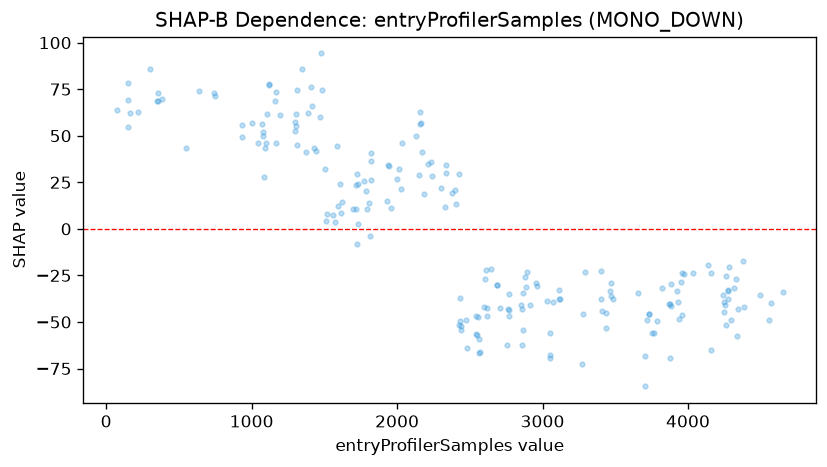

Source data for this figure (header and first rows):
feature_value, shap_value
72.0, 63.85
149.0, 78.36
151.0, 54.96
153.0, 69.16
163.0, 62.21
219.0, 62.56
303.0, 85.92
352.0, 68.92
354.0, 73
356.0, 68.73
387.0, 69.94
547.0, 43.65
635.0, 74.22
743.0, 73.1
747.0, 71.28
931.0, 49.47
936.0, 55.69
1006, 56.69
1042, 45.98
1069, 56.46
1076, 52.18
1078, 49.63
1082, 27.63
1093, 43.63
1097, 46.18
1104, 61.85
1117, 77.74
1118, 77.43
1162, 68.58
1169, 45.96
1171, 73.52
1195, 61.11
1299, 52.37
1300, 57.58
1302, 61.86
1304, 55.36
1311, 74.48
1313, 45.09
1346, 86.01
1377, 41.47
1390, 62.44
1405, 75.92
1412, 65.72
1426, 43.68
1444, 41.98
1471, 60.02
1479, 94.2
1481, 74.58
1506, 32.26
1512, 4.128
1517, 7.731
1563, 7.273
1576, 3.903
1587, 44.76
1594, 12.47
1608, 24.07
1614, 8.585
1623, 14.68
1696, 10.52
1717, 23.69
... 145 more rows
